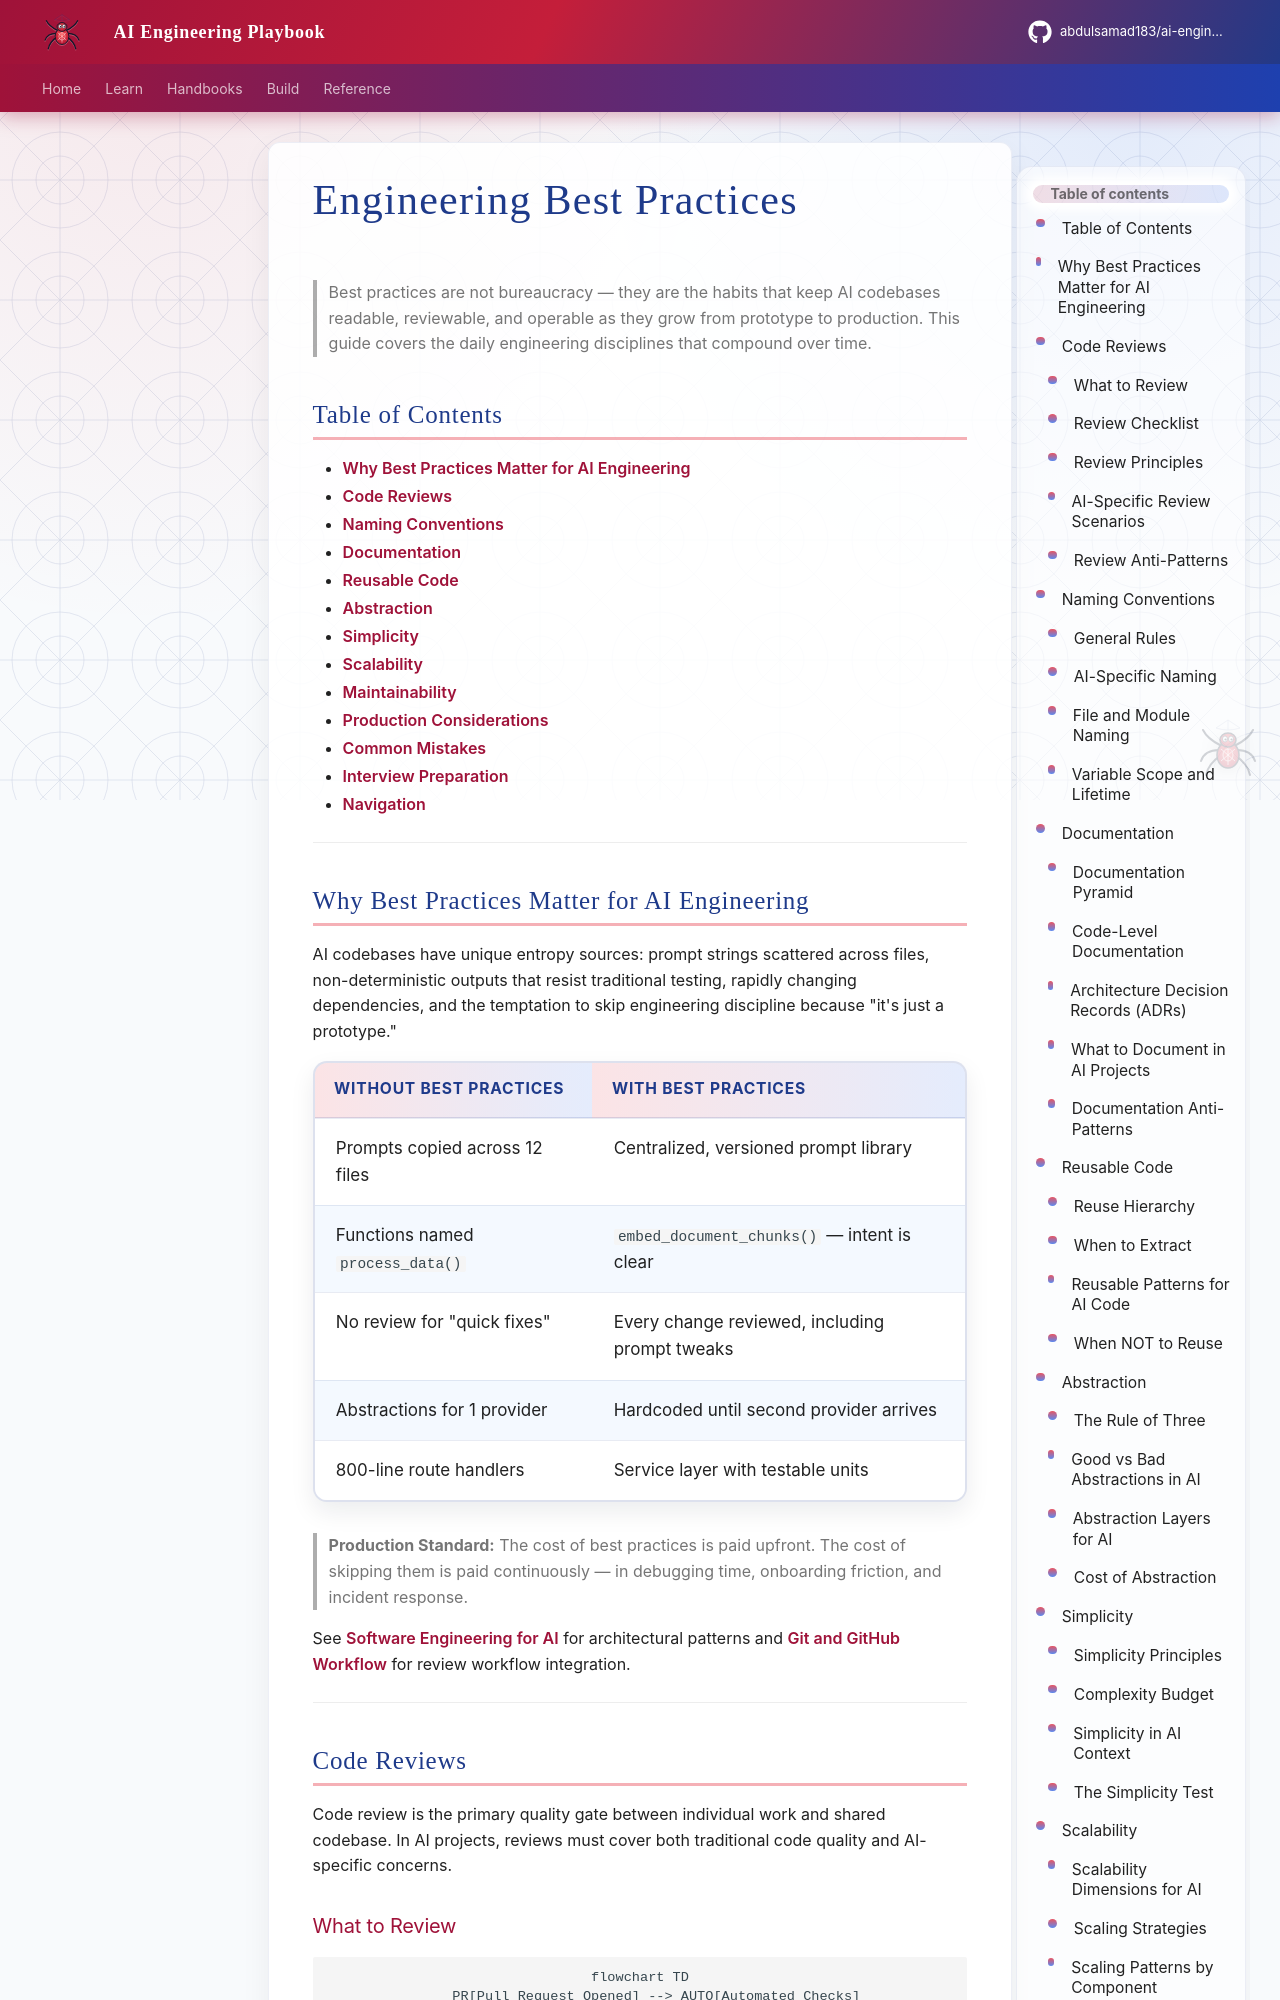

repository: abdulsamad183/ai-engineering-playbook · page: domains/foundations/engineering-best-practices/index.html · generator: mkdocs

---
title: "Engineering Best Practices"
description: "Code review standards, naming conventions, documentation, reusable code, abstraction, simplicity, scalability, and maintainability for production AI engineering."
domain: foundations
tags: [foundations, best-practices, code-review, maintainability, production, intermediate]
status: published
created: 2026-07-13
updated: 2026-07-13
version: "1.0"
related:
  - ai-engineering-overview.md
  - software-engineering-for-ai.md
  - git-github-workflow.md
  - ../software-architecture/architecture-patterns-foundation.md
  - ../common-mistakes/README.md
keywords: [code review, naming conventions, documentation, reusable code, abstraction, simplicity, scalability, maintainability]
author: hp
---

# Engineering Best Practices

> Best practices are not bureaucracy — they are the habits that keep AI codebases readable, reviewable, and operable as they grow from prototype to production. This guide covers the daily engineering disciplines that compound over time.

## Table of Contents

- [Why Best Practices Matter for AI Engineering](#why-best-practices-matter-for-ai-engineering)
- [Code Reviews](#code-reviews)
- [Naming Conventions](#naming-conventions)
- [Documentation](#documentation)
- [Reusable Code](#reusable-code)
- [Abstraction](#abstraction)
- [Simplicity](#simplicity)
- [Scalability](#scalability)
- [Maintainability](#maintainability)
- [Production Considerations](#production-considerations)
- [Common Mistakes](#common-mistakes)
- [Interview Preparation](#interview-preparation)
- [Navigation](#navigation)

---
